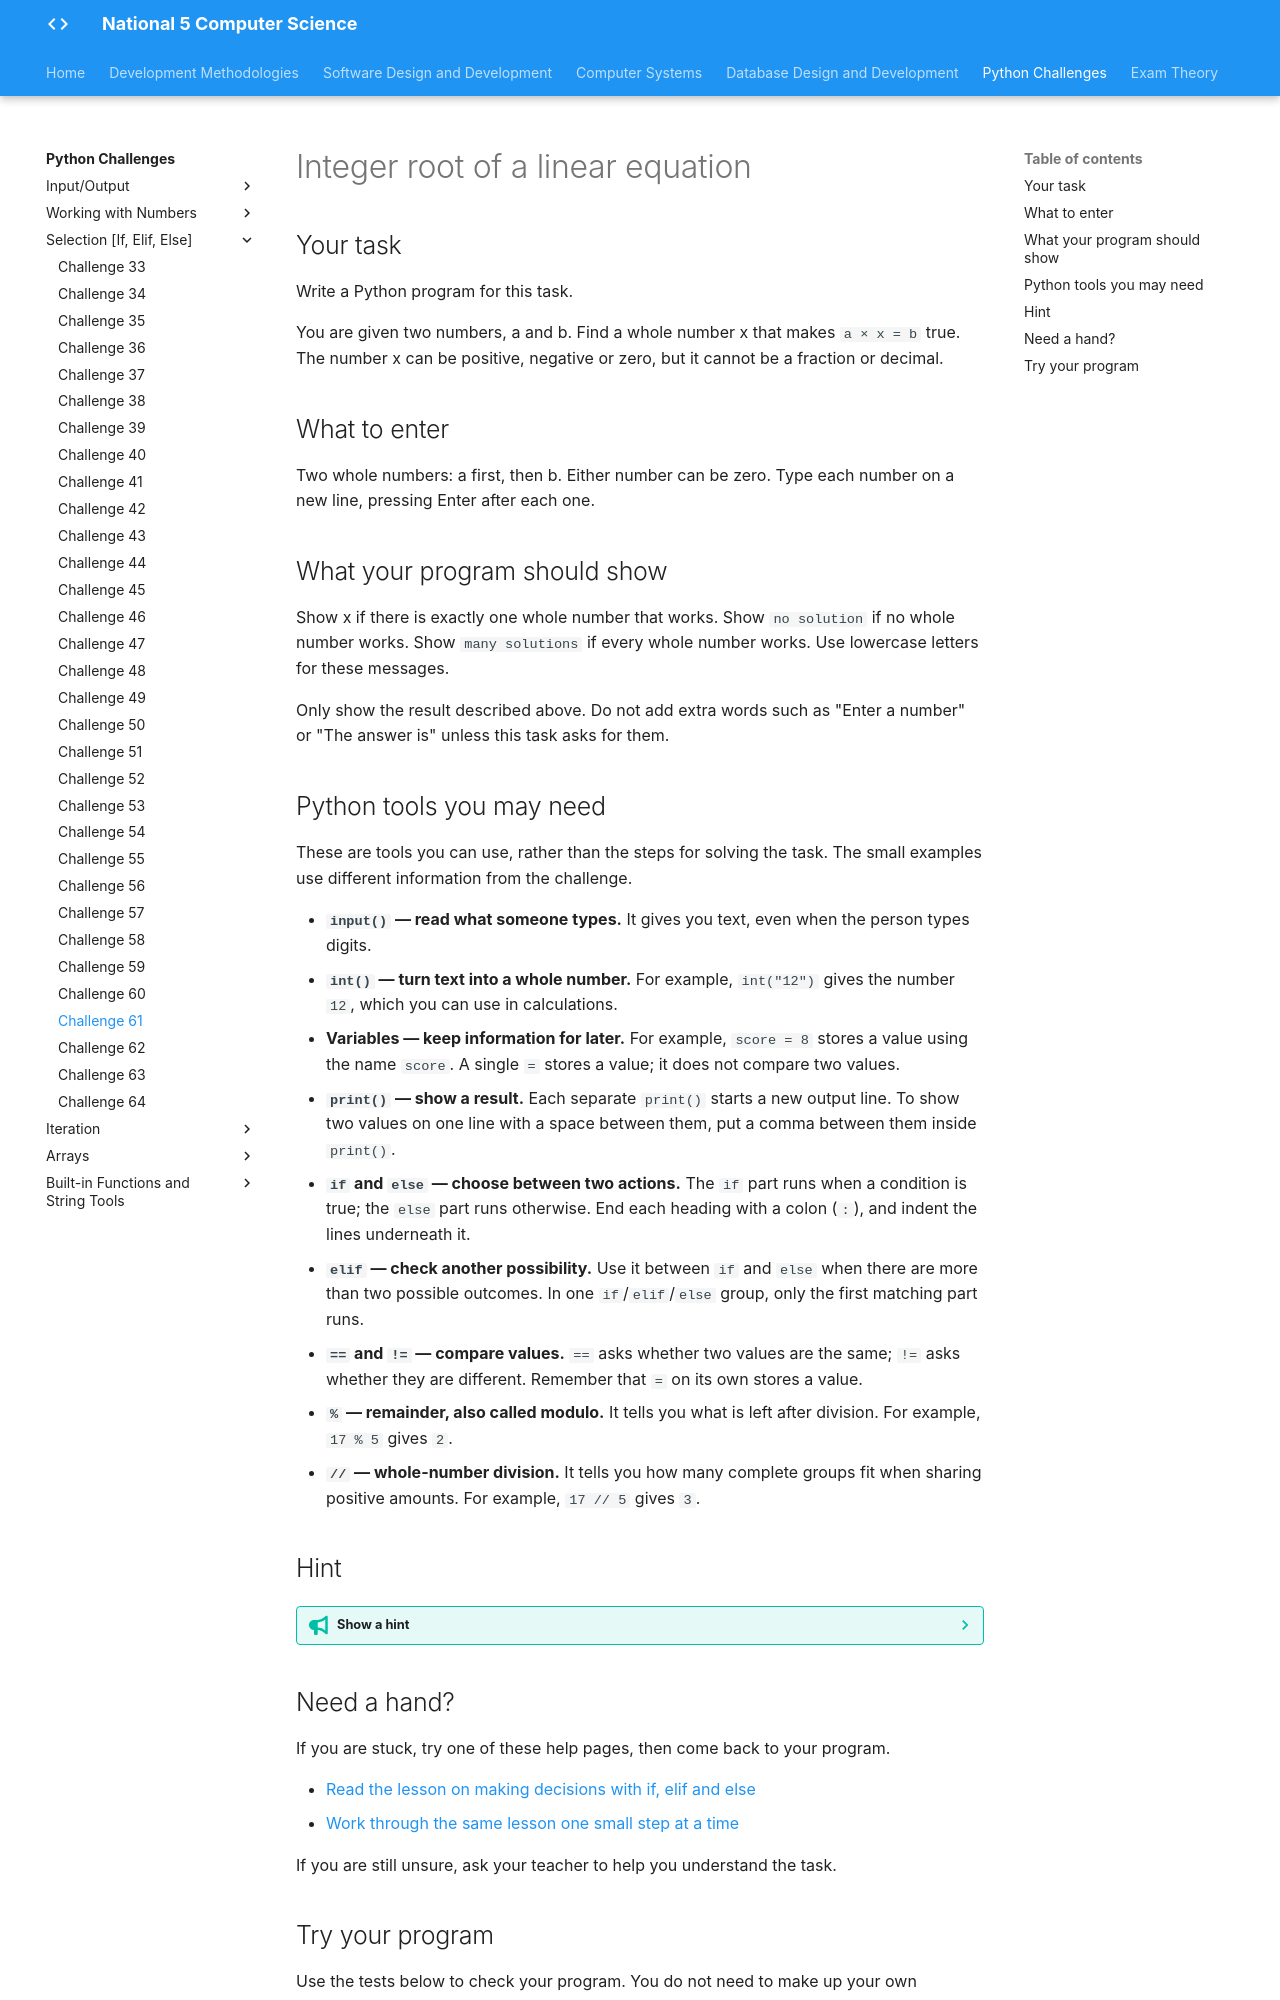

repository: Mr-Wood-CS/LN-National-5 · page: python-challenges/tasks/Challenge 61/index.html · generator: mkdocs

# Integer root of a linear equation

## Your task

Write a Python program for this task.

You are given two numbers, a and b. Find a whole number x that makes `a × x = b` true. The number x can be positive, negative or zero, but it cannot be a fraction or decimal.

## What to enter

Two whole numbers: a first, then b. Either number can be zero. Type each number on a new line, pressing Enter after each one.

## What your program should show

Show x if there is exactly one whole number that works. Show `no solution` if no whole number works. Show `many solutions` if every whole number works. Use lowercase letters for these messages.

Only show the result described above. Do not add extra words such as "Enter a number" or "The answer is" unless this task asks for them.

## Python tools you may need

These are tools you can use, rather than the steps for solving the task. The small examples use different information from the challenge.

- **`input()` — read what someone types.** It gives you text, even when the person types digits.
- **`int()` — turn text into a whole number.** For example, `int("12")` gives the number `12`, which you can use in calculations.
- **Variables — keep information for later.** For example, `score = 8` stores a value using the name `score`. A single `=` stores a value; it does not compare two values.
- **`print()` — show a result.** Each separate `print()` starts a new output line. To show two values on one line with a space between them, put a comma between them inside `print()`.
- **`if` and `else` — choose between two actions.** The `if` part runs when a condition is true; the `else` part runs otherwise. End each heading with a colon (`:`), and indent the lines underneath it.
- **`elif` — check another possibility.** Use it between `if` and `else` when there are more than two possible outcomes. In one `if`/`elif`/`else` group, only the first matching part runs.
- **`==` and `!=` — compare values.** `==` asks whether two values are the same; `!=` asks whether they are different. Remember that `=` on its own stores a value.
- **`%` — remainder, also called modulo.** It tells you what is left after division. For example, `17 % 5` gives `2`.
- **`//` — whole-number division.** It tells you how many complete groups fit when sharing positive amounts. For example, `17 // 5` gives `3`.

## Hint

??? tip "Show a hint"

    Try reading the equation as a sentence: a multiplied by a whole number must give b. Think separately about what that sentence means when a is zero. A calculator showing a decimal does not mean there is a whole-number answer.

## Need a hand?

If you are stuck, try one of these help pages, then come back to your program.

- [Read the lesson on making decisions with if, elif and else](https://snakify.org/lessons/if_then_else_conditions/)
- [Work through the same lesson one small step at a time](https://snakify.org/lessons/if_then_else_conditions/steps/1/)

If you are still unsure, ask your teacher to help you understand the task.
